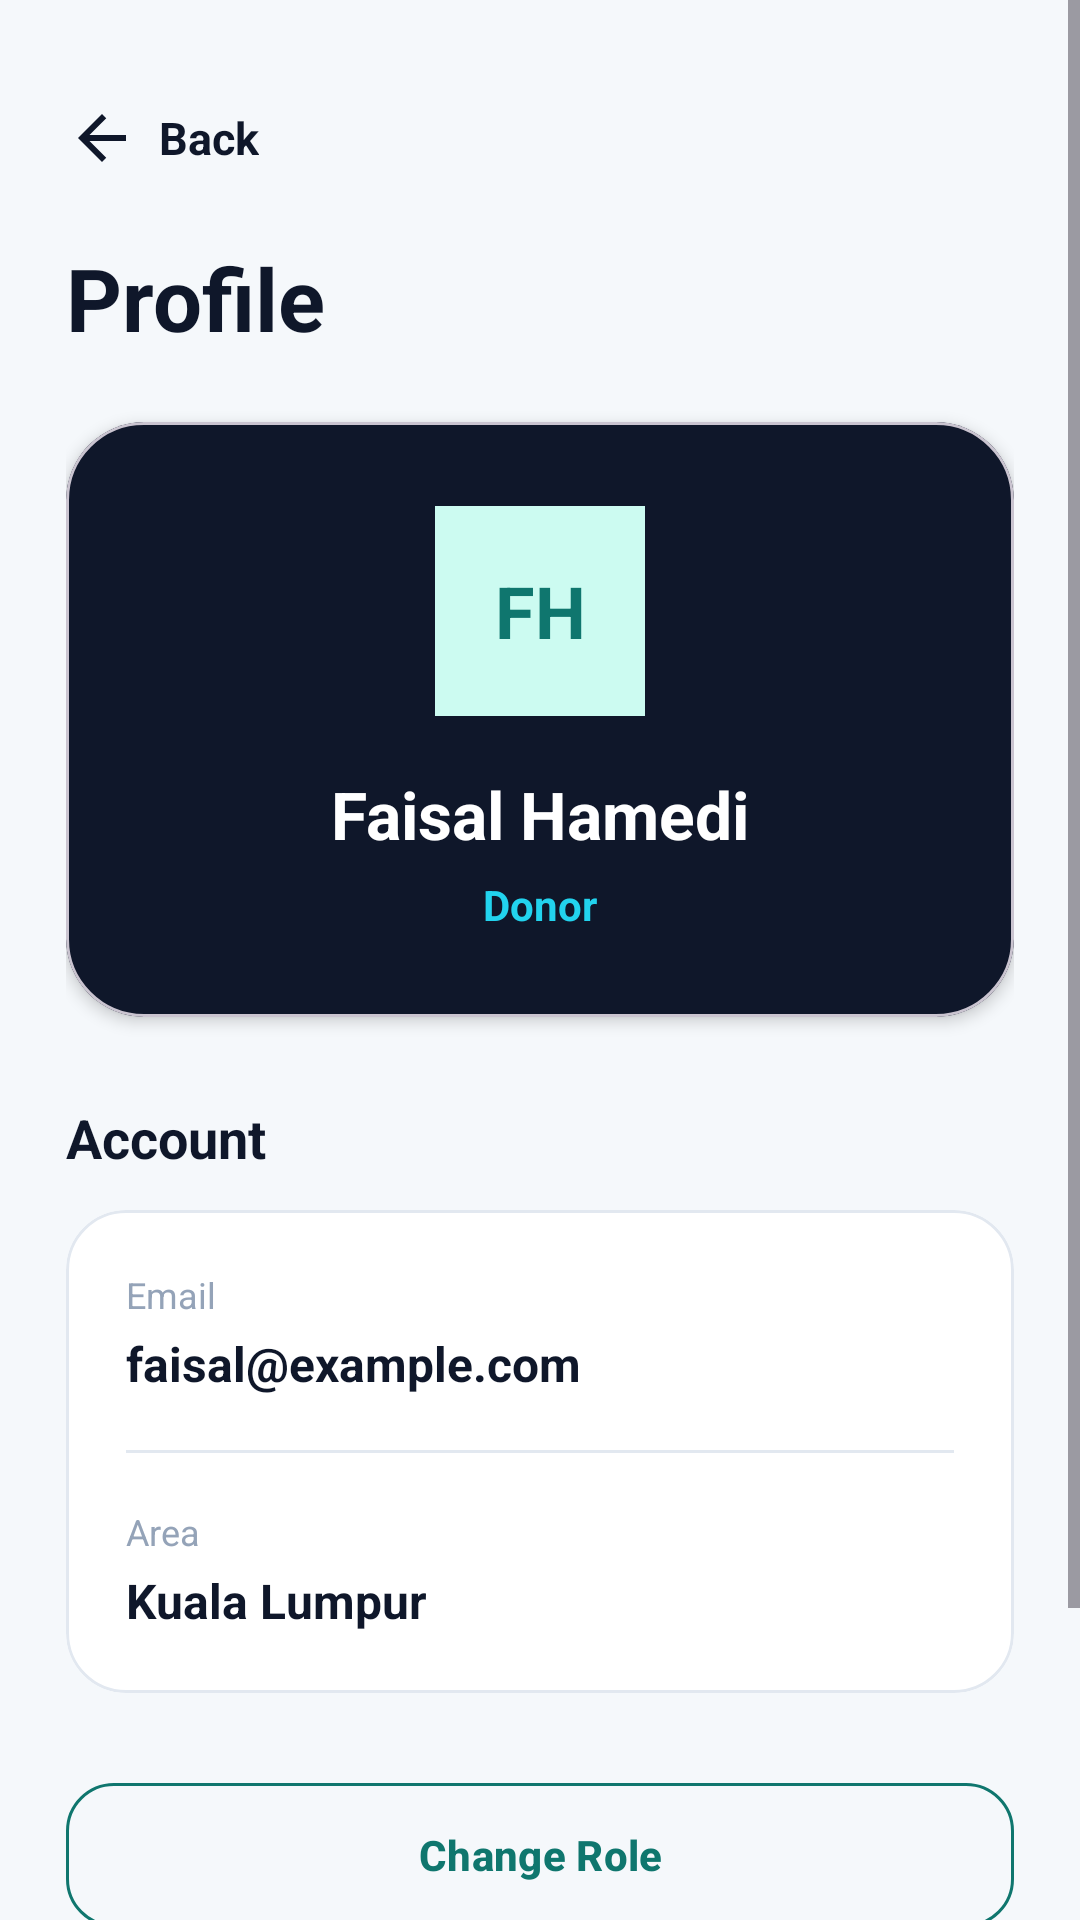

Write the Android layout XML for this screen, with the resource values it uses.
<!-- AndroidManifest.xml: application theme Theme.RescueGrid -->
<!-- res/layout/activity_profile.xml -->
<?xml version="1.0" encoding="utf-8"?>
<androidx.constraintlayout.widget.ConstraintLayout
    xmlns:android="http://schemas.android.com/apk/res/android"
    xmlns:app="http://schemas.android.com/apk/res-auto"
    xmlns:tools="http://schemas.android.com/tools"
    android:id="@+id/profileMain"
    android:layout_width="match_parent"
    android:layout_height="match_parent"
    android:background="#F5F8FB"
    tools:context=".ProfileActivity">

    <ScrollView
        android:layout_width="0dp"
        android:layout_height="0dp"
        android:fillViewport="true"
        app:layout_constraintTop_toTopOf="parent"
        app:layout_constraintBottom_toBottomOf="parent"
        app:layout_constraintStart_toStartOf="parent"
        app:layout_constraintEnd_toEndOf="parent">

        <LinearLayout
            android:layout_width="match_parent"
            android:layout_height="wrap_content"
            android:orientation="vertical"
            android:padding="22dp">

            <LinearLayout
                android:id="@+id/backContainer"
                android:layout_width="wrap_content"
                android:layout_height="48dp"
                android:clickable="true"
                android:focusable="true"
                android:foreground="?attr/selectableItemBackgroundBorderless"
                android:gravity="center_vertical"
                android:orientation="horizontal">

                <ImageView
                    android:layout_width="24dp"
                    android:layout_height="24dp"
                    android:src="@drawable/ic_arrow_back" />

                <TextView
                    android:layout_width="wrap_content"
                    android:layout_height="wrap_content"
                    android:layout_marginStart="7dp"
                    android:text="Back"
                    android:textColor="#0F172A"
                    android:textSize="15sp"
                    android:textStyle="bold" />

            </LinearLayout>

            <TextView
                android:layout_width="wrap_content"
                android:layout_height="wrap_content"
                android:layout_marginTop="10dp"
                android:text="Profile"
                android:textColor="#0F172A"
                android:textSize="29sp"
                android:textStyle="bold" />

            <com.google.android.material.card.MaterialCardView
                android:layout_width="match_parent"
                android:layout_height="wrap_content"
                android:layout_marginTop="22dp"
                app:cardBackgroundColor="#0F172A"
                app:cardCornerRadius="26dp"
                app:cardElevation="3dp">

                <LinearLayout
                    android:layout_width="match_parent"
                    android:layout_height="wrap_content"
                    android:gravity="center"
                    android:orientation="vertical"
                    android:padding="28dp">

                    <TextView
                        android:layout_width="70dp"
                        android:layout_height="70dp"
                        android:background="#CCFBF1"
                        android:gravity="center"
                        android:text="FH"
                        android:textColor="#0F766E"
                        android:textSize="24sp"
                        android:textStyle="bold" />

                    <TextView
                        android:id="@+id/profileNameText"
                        android:layout_width="wrap_content"
                        android:layout_height="wrap_content"
                        android:layout_marginTop="18dp"
                        android:text="Faisal Hamedi"
                        android:textColor="#FFFFFF"
                        android:textSize="22sp"
                        android:textStyle="bold" />

                    <TextView
                        android:id="@+id/profileRoleText"
                        android:layout_width="wrap_content"
                        android:layout_height="wrap_content"
                        android:layout_marginTop="6dp"
                        android:text="Donor"
                        android:textColor="#22D3EE"
                        android:textSize="14sp"
                        android:textStyle="bold" />

                </LinearLayout>

            </com.google.android.material.card.MaterialCardView>

            <TextView
                android:layout_width="wrap_content"
                android:layout_height="wrap_content"
                android:layout_marginTop="28dp"
                android:text="Account"
                android:textColor="#0F172A"
                android:textSize="18sp"
                android:textStyle="bold" />

            <com.google.android.material.card.MaterialCardView
                android:layout_width="match_parent"
                android:layout_height="wrap_content"
                android:layout_marginTop="12dp"
                app:cardBackgroundColor="#FFFFFF"
                app:cardCornerRadius="20dp"
                app:strokeColor="#E2E8F0"
                app:strokeWidth="1dp">

                <LinearLayout
                    android:layout_width="match_parent"
                    android:layout_height="wrap_content"
                    android:orientation="vertical"
                    android:padding="20dp">

                    <TextView
                        android:layout_width="wrap_content"
                        android:layout_height="wrap_content"
                        android:text="Email"
                        android:textColor="#94A3B8"
                        android:textSize="12sp" />

                    <TextView
                        android:id="@+id/profileEmailText"
                        android:layout_width="match_parent"
                        android:layout_height="wrap_content"
                        android:layout_marginTop="4dp"
                        android:text="faisal@example.com"
                        android:textColor="#0F172A"
                        android:textSize="16sp"
                        android:textStyle="bold" />

                    <View
                        android:layout_width="match_parent"
                        android:layout_height="1dp"
                        android:layout_marginTop="18dp"
                        android:layout_marginBottom="18dp"
                        android:background="#E2E8F0" />

                    <TextView
                        android:layout_width="wrap_content"
                        android:layout_height="wrap_content"
                        android:text="Area"
                        android:textColor="#94A3B8"
                        android:textSize="12sp" />

                    <TextView
                        android:id="@+id/profileAreaText"
                        android:layout_width="match_parent"
                        android:layout_height="wrap_content"
                        android:layout_marginTop="4dp"
                        android:text="Kuala Lumpur"
                        android:textColor="#0F172A"
                        android:textSize="16sp"
                        android:textStyle="bold" />

                </LinearLayout>

            </com.google.android.material.card.MaterialCardView>

            <com.google.android.material.button.MaterialButton
                android:id="@+id/changeRoleButton"
                style="@style/Widget.Material3.Button.OutlinedButton"
                android:layout_width="match_parent"
                android:layout_height="56dp"
                android:layout_marginTop="26dp"
                android:text="Change Role"
                android:textAllCaps="false"
                android:textColor="#0F766E"
                android:textStyle="bold"
                app:cornerRadius="16dp"
                app:strokeColor="#0F766E" />

            <com.google.android.material.button.MaterialButton
                android:id="@+id/logoutButton"
                android:layout_width="match_parent"
                android:layout_height="56dp"
                android:layout_marginTop="12dp"
                android:layout_marginBottom="28dp"
                android:text="Logout"
                android:textAllCaps="false"
                android:textColor="#FFFFFF"
                android:textStyle="bold"
                app:backgroundTint="#0F172A"
                app:cornerRadius="16dp" />

        </LinearLayout>

    </ScrollView>

</androidx.constraintlayout.widget.ConstraintLayout>
<!-- resources referenced by this layout -->
<resources>
  <!-- drawable ic_arrow_back (drawable) -->
  <vector xmlns:android="http://schemas.android.com/apk/res/android"
      android:width="24dp"
      android:height="24dp"
      android:viewportWidth="24"
      android:viewportHeight="24">
  
      <path
          android:fillColor="#0F172A"
          android:pathData="M20,11H7.83l5.59,-5.59L12,4l-8,8 8,8 1.41,-1.41L7.83,13H20v-2z" />
  </vector>
  <style name="Theme.RescueGrid" parent="Base.Theme.RescueGrid" />
  <style name="Base.Theme.RescueGrid" parent="Theme.Material3.DayNight.NoActionBar">
          
          
      </style>
</resources>
